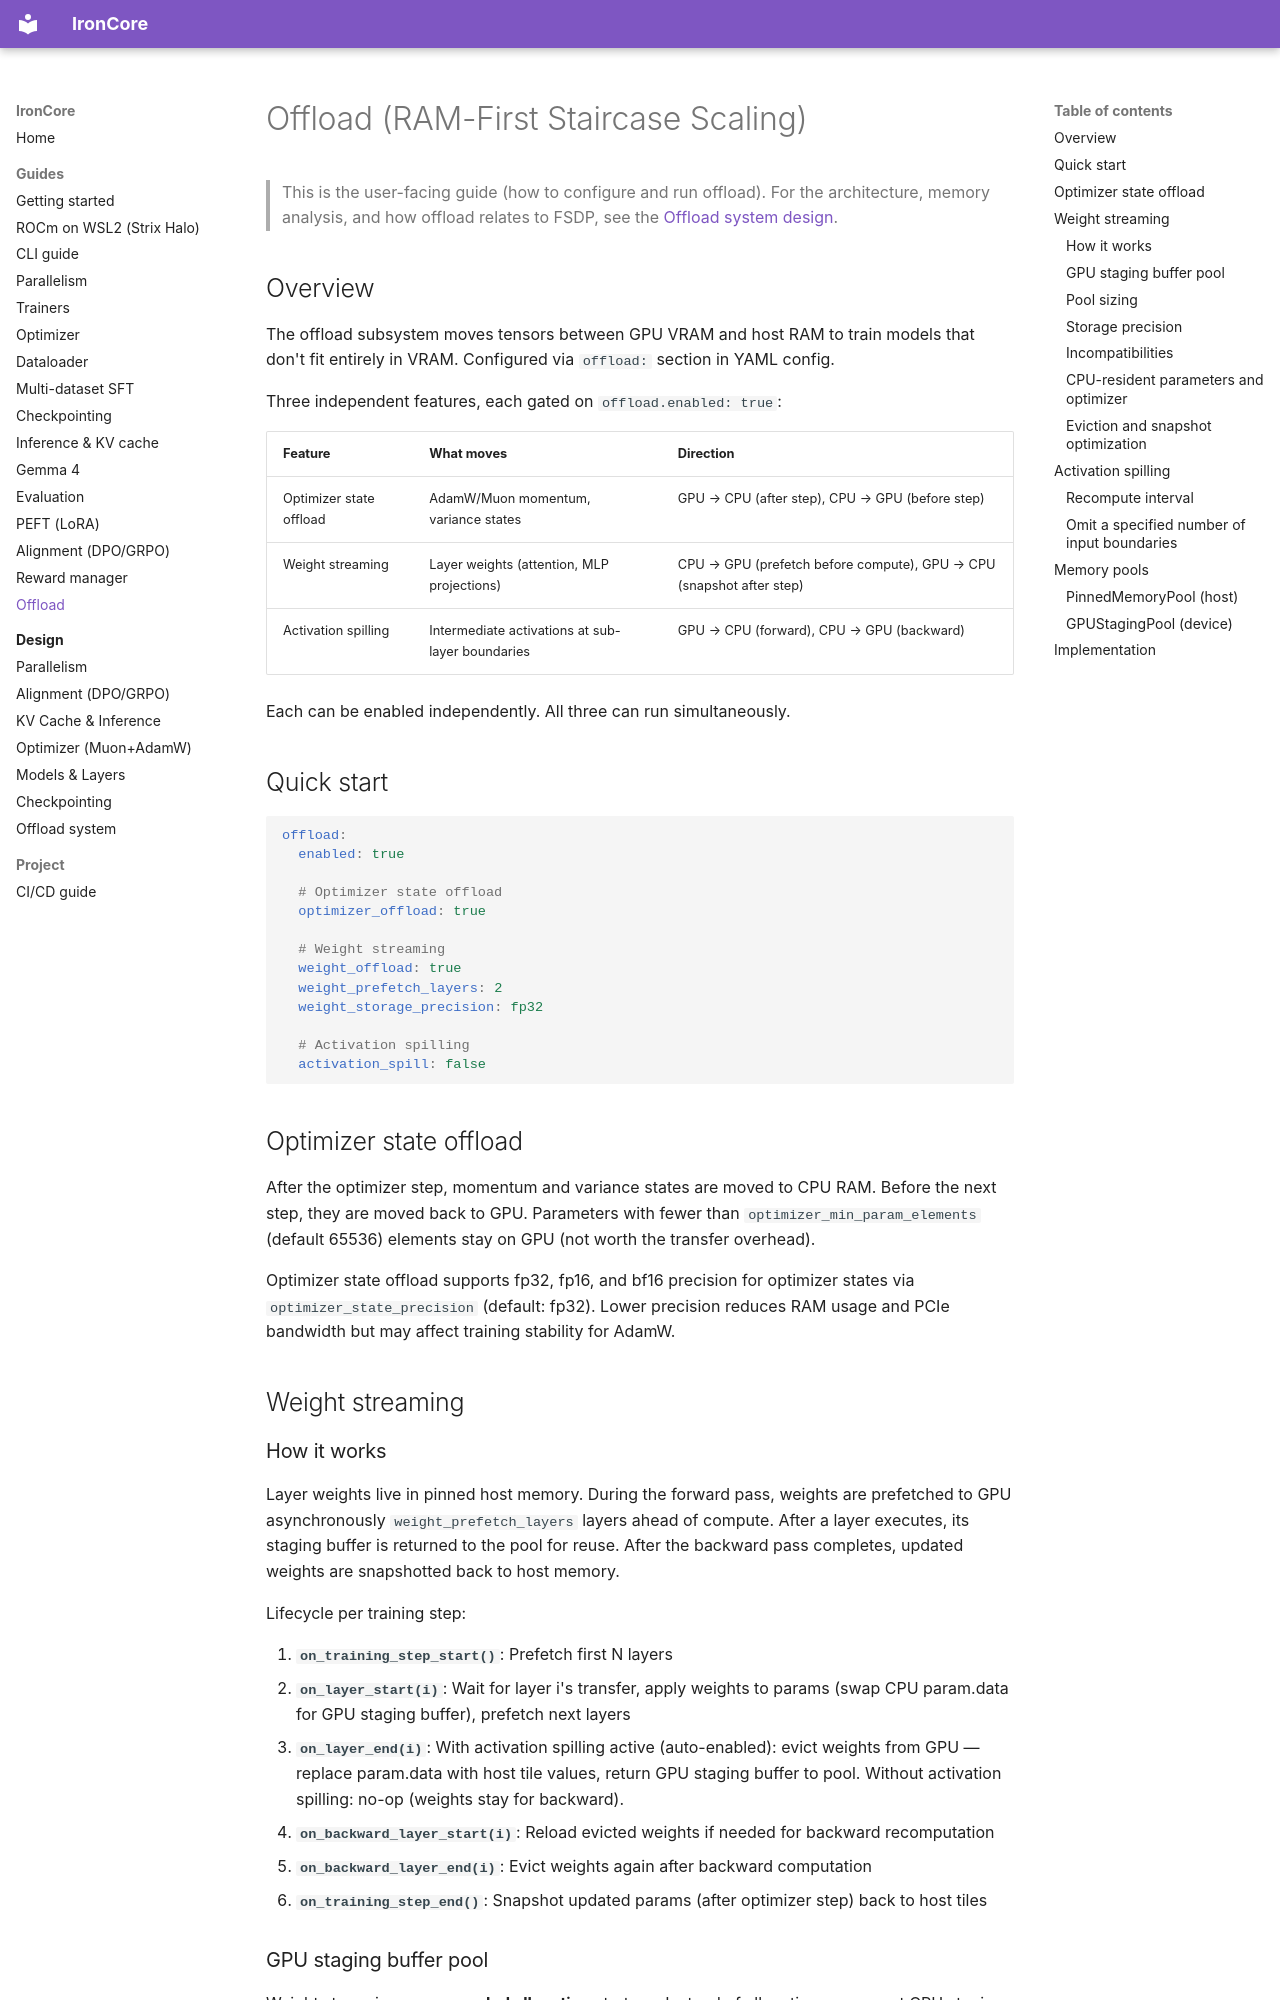

repository: haanjack/ironcore · page: offload/index.html · generator: mkdocs

# Offload (RAM-First Staircase Scaling)

> This is the user-facing guide (how to configure and run offload). For the architecture,
> memory analysis, and how offload relates to FSDP, see the
> [Offload system design](design/offload.md).

## Overview

The offload subsystem moves tensors between GPU VRAM and host RAM to train models that don't fit entirely in VRAM. Configured via `offload:` section in YAML config.

Three independent features, each gated on `offload.enabled: true`:

| Feature | What moves | Direction |
|---|---|---|
| Optimizer state offload | AdamW/Muon momentum, variance states | GPU → CPU (after step), CPU → GPU (before step) |
| Weight streaming | Layer weights (attention, MLP projections) | CPU → GPU (prefetch before compute), GPU → CPU (snapshot after step) |
| Activation spilling | Intermediate activations at sub-layer boundaries | GPU → CPU (forward), CPU → GPU (backward) |

Each can be enabled independently. All three can run simultaneously.

## Quick start

```yaml
offload:
  enabled: true

  # Optimizer state offload
  optimizer_offload: true

  # Weight streaming
  weight_offload: true
  weight_prefetch_layers: 2
  weight_storage_precision: fp32

  # Activation spilling
  activation_spill: false
```

## Optimizer state offload

After the optimizer step, momentum and variance states are moved to CPU RAM. Before the next step, they are moved back to GPU. Parameters with fewer than `optimizer_min_param_elements` (default 65536) elements stay on GPU (not worth the transfer overhead).

Optimizer state offload supports fp32, fp16, and bf16 precision for optimizer states via `optimizer_state_precision` (default: fp32). Lower precision reduces RAM usage and PCIe bandwidth but may affect training stability for AdamW.

## Weight streaming

### How it works

Layer weights live in pinned host memory. During the forward pass, weights are prefetched to GPU asynchronously `weight_prefetch_layers` layers ahead of compute. After a layer executes, its staging buffer is returned to the pool for reuse. After the backward pass completes, updated weights are snapshotted back to host memory.

Lifecycle per training step:

1. **`on_training_step_start()`**: Prefetch first N layers
2. **`on_layer_start(i)`**: Wait for layer i's transfer, apply weights to params (swap CPU param.data for GPU staging buffer), prefetch next layers
3. **`on_layer_end(i)`**: With activation spilling active (auto-enabled): evict weights from GPU — replace param.data with host tile values, return GPU staging buffer to pool. Without activation spilling: no-op (weights stay for backward).
4. **`on_backward_layer_start(i)`**: Reload evicted weights if needed for backward recomputation
5. **`on_backward_layer_end(i)`**: Evict weights again after backward computation
6. **`on_training_step_end()`**: Snapshot updated params (after optimizer step) back to host tiles
